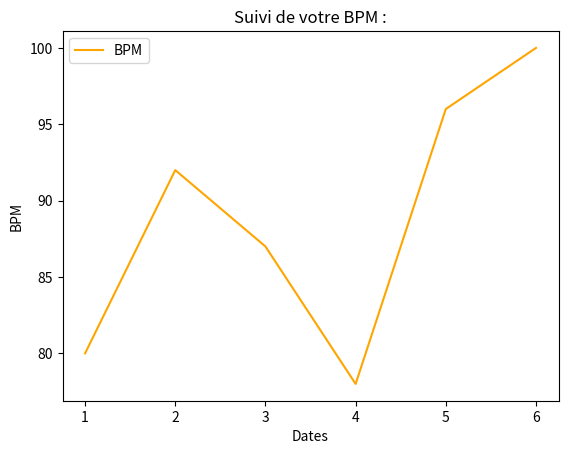

This figure's Python source: (Note: this script raises an exception after producing the figure.)
import matplotlib.pyplot as plt
from datetime import datetime

def bpm_graph():

    x = [1,2,3,4,5,6]
    y = [80,92,87,78,96,100]

    plt.plot(x, y, label= "BPM", color= "orange", linestyle='-')
    plt.xlabel("Dates")
    plt.ylabel("BPM")
    plt.title('Suivi de votre BPM :')
    plt.legend()
    
    time = datetime.now().strftime("%Y-%m-%d")
    plt.savefig(f"assets/bpm_graph_{time}.png")

bpm_graph()
